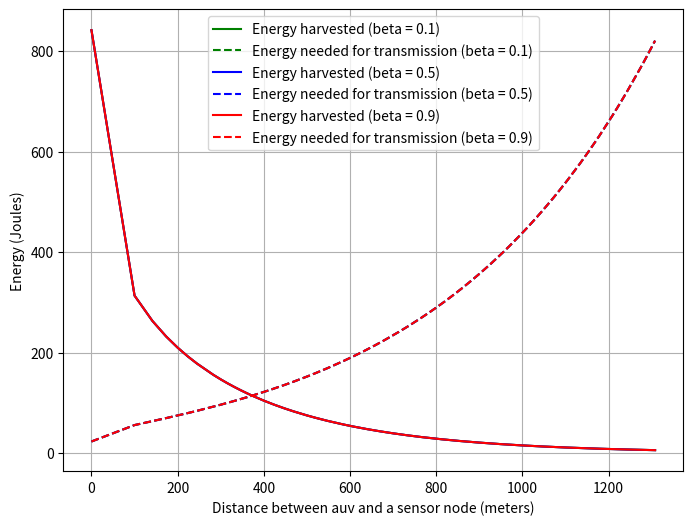

Recreate this plot in Python.
import numpy as np
import matplotlib.pyplot as plt

def snr_needed_for_transmission_data(system_throughput, Bandiwdth):
    snr = 2**(system_throughput / Bandiwdth) - 1
    return snr

def Transmission_Loss(f, k, r):
    alfa_THorp = (0.11 * (f**2 / (f**2 + 1)) + 44 * (f**2 / (f**2 + 4100)) + 2.75 * 10**-4 * f**2 + 0.003) * 10**-3
    log_r = np.where(r < 1, 0, np.log10(r))
    return k * log_r + r * alfa_THorp

def energy_required_for_trans(auv, sensor_node_position, beta):
    snr = snr_needed_for_transmission_data(100 / (25 * (1 - beta)), 3000)
    r = np.linalg.norm(sensor_node_position - auv)
    AL = Transmission_Loss(30, 1.5, 100 * r)
    NL = 30
    power_for_transmission = snr * 10**(AL / 10) * 10**(NL / 10)
    duration =25 * (1-beta)
    energy_for_transmission = power_for_transmission * duration
    return energy_for_transmission

def signal_to_noise_ratio(SL, TL, NL):
    return SL - TL - NL

def Acoustic_source_level(P_elec, elec_acous_conv_eff, DI):
    return 170.8 + 10 * np.log10(P_elec) + 10 * np.log10(elec_acous_conv_eff) + DI

def Power_harvested(n, RL, RVS, Rp):
    p = 10**(RL / 20)  # acoustic pressure p on the hydrophone
    V_ind = p * 10**(RVS / 20)  # induced voltage
    P_available = n * (V_ind**2) / (4 * Rp)
    P_har = 0.7 * P_available
    return P_har

def compute_harvested_energy(auv, sensor_node_position, beta):
    SL = Acoustic_source_level(2000, 0.5, 20)
    r = np.linalg.norm(sensor_node_position - auv)
    AL = Transmission_Loss(40, 1.5, 100 * r)
    NL = 30
    RVS = -150
    Rp = 125
    duration = 25 * beta  # 25 seconds
    RL = signal_to_noise_ratio(SL, AL, NL)
    P_harvested = Power_harvested(2, RL, RVS, Rp)
    energy_harvested = P_harvested * duration
    return energy_harvested

auv = np.array([1, 1, 1])
sensor_node_position = [[4, 5, 5], [5, 4, 5], [5, 5, 4], [4, 4, 5], [5, 4, 4], [4, 5, 4], [4, 4, 4]]

for x in range(1, 11):
    for y in range(1, 11):
        for z in range(1, 5):
            sensor_node_position.append([x, y, z])

def compute_energies(beta):
    distances = []
    transmission_energy = []
    harvested_energy = []
    for position in sensor_node_position:
        distance = np.linalg.norm(position - auv)
        energy = compute_harvested_energy(auv, position, 1)
        energy1 = energy_required_for_trans(auv, position, 0)
        distances.append(distance)
        harvested_energy.append(energy)
        transmission_energy.append(energy1)
    return distances, harvested_energy, transmission_energy

# Compute energies for different beta values
betas = [0.1, 0.5, 0.9]
colors = ['g', 'b', 'r']
labels = ['beta = 0.1', 'beta = 0.5', 'beta = 0.9']

plt.figure(figsize=(8, 6))

for beta, color, label in zip(betas, colors, labels):
    distances, harvested_energy, transmission_energy = compute_energies(beta)
    sorted_indices = np.argsort(distances)
    sorted_distances = np.array(distances)[sorted_indices]
    sorted_energy1 = np.array(transmission_energy)[sorted_indices]
    sorted_energy = np.array(harvested_energy)[sorted_indices]
    plt.plot(100 * sorted_distances, sorted_energy, color=color, linestyle='-', label=f'Energy harvested ({label})')

    plt.plot(100 * sorted_distances, sorted_energy1, color=color, linestyle='--', label=f'Energy needed for transmission ({label})')

plt.xlabel('Distance between auv and a sensor node (meters)')
plt.ylabel('Energy (Joules)')
plt.legend()
plt.grid(True)
plt.show()
